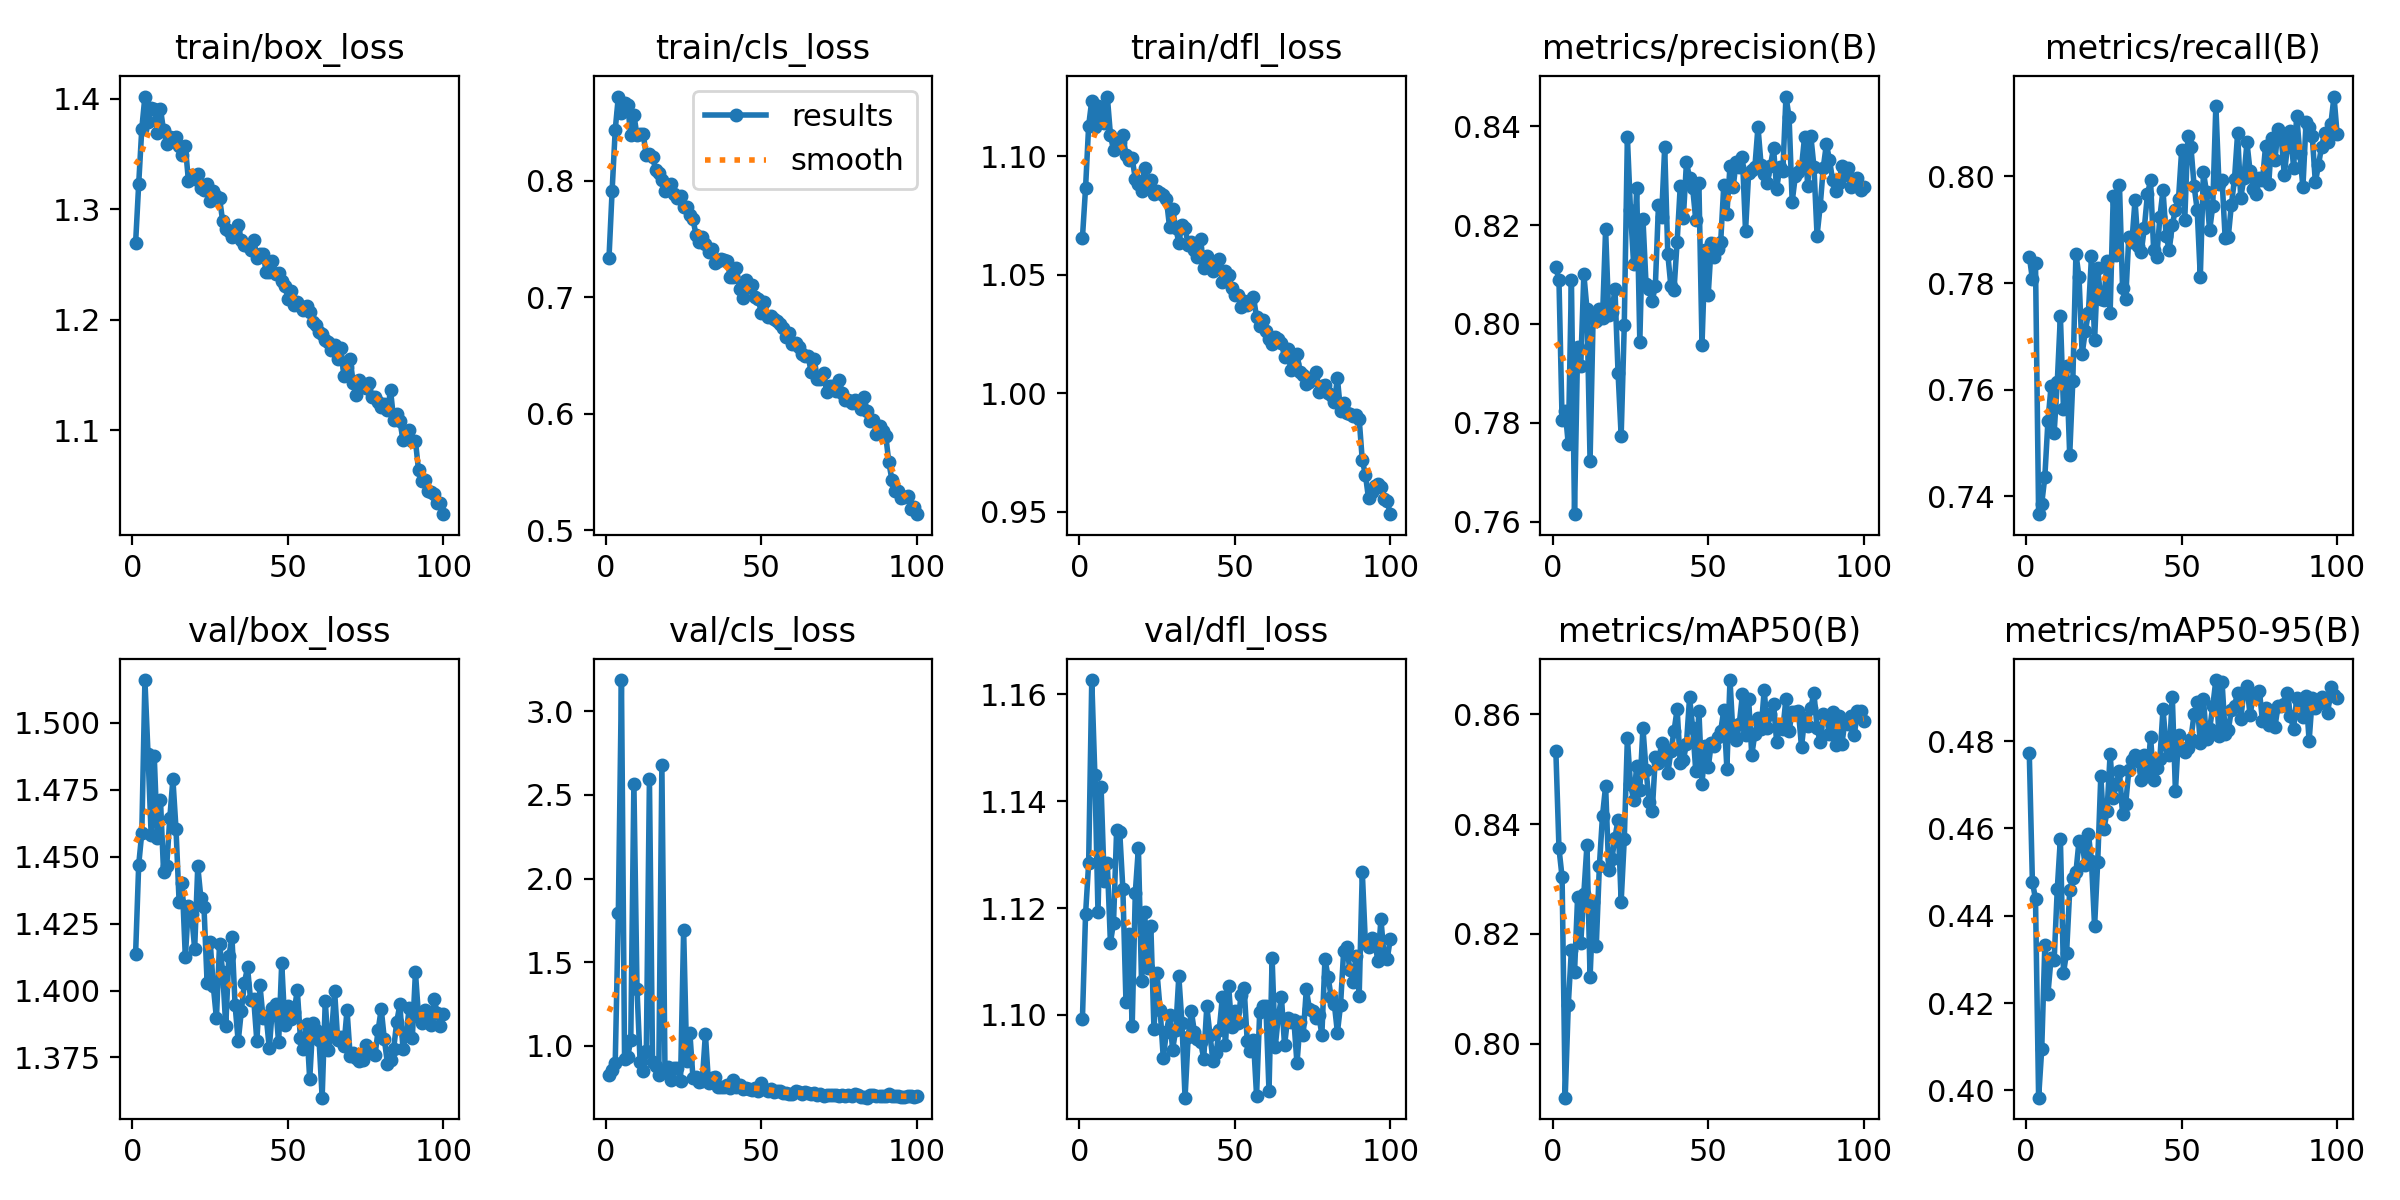

Source data for this figure (header and first rows):
epoch, train/box_loss, train/cls_loss, train/dfl_loss, metrics/precision(B), metrics/recall(B), metrics/mAP50(B), metrics/mAP50-95(B), val/box_loss, val/cls_loss, val/dfl_loss, lr/pg0, lr/pg1, lr/pg2
1, 1.269, 0.734, 1.066, 0.8115, 0.785, 0.8533, 0.4772, 1.413, 0.8262, 1.099, 0.0005525, 0.0005525, 0.0005525
2, 1.323, 0.7914, 1.087, 0.8088, 0.7808, 0.8356, 0.4478, 1.447, 0.8517, 1.119, 0.001097, 0.001097, 0.001097
3, 1.373, 0.8436, 1.113, 0.7806, 0.7837, 0.8304, 0.4438, 1.459, 0.8986, 1.128, 0.001631, 0.001631, 0.001631
4, 1.402, 0.8721, 1.123, 0.7824, 0.7367, 0.7902, 0.3983, 1.516, 1.793, 1.163, 0.001618, 0.001618, 0.001618
5, 1.379, 0.8581, 1.112, 0.7756, 0.7386, 0.8071, 0.4095, 1.488, 3.188, 1.145, 0.001618, 0.001618, 0.001618
6, 1.392, 0.8662, 1.121, 0.8089, 0.7437, 0.8172, 0.4333, 1.458, 0.922, 1.119, 0.001601, 0.001601, 0.001601
7, 1.391, 0.8647, 1.117, 0.7615, 0.7542, 0.813, 0.4221, 1.488, 0.9335, 1.143, 0.001584, 0.001584, 0.001584
8, 1.369, 0.8388, 1.114, 0.7953, 0.7606, 0.8268, 0.4303, 1.457, 1.034, 1.125, 0.001568, 0.001568, 0.001568
9, 1.391, 0.8564, 1.125, 0.7915, 0.752, 0.8183, 0.4299, 1.471, 2.569, 1.129, 0.001551, 0.001551, 0.001551
10, 1.371, 0.8388, 1.109, 0.81, 0.7614, 0.8274, 0.4461, 1.444, 1.341, 1.113, 0.001535, 0.001535, 0.001535
11, 1.359, 0.8399, 1.103, 0.8031, 0.7739, 0.8362, 0.4577, 1.446, 0.9006, 1.117, 0.001519, 0.001519, 0.001519
12, 1.365, 0.8398, 1.106, 0.7723, 0.7564, 0.8121, 0.4269, 1.464, 0.846, 1.135, 0.001502, 0.001502, 0.001502
13, 1.365, 0.8216, 1.106, 0.8019, 0.7644, 0.8259, 0.4316, 1.479, 0.9677, 1.134, 0.001486, 0.001486, 0.001486
14, 1.365, 0.8232, 1.109, 0.8006, 0.7477, 0.8179, 0.4458, 1.46, 2.594, 1.124, 0.001469, 0.001469, 0.001469
15, 1.357, 0.8201, 1.101, 0.803, 0.7617, 0.8324, 0.4486, 1.433, 0.9015, 1.102, 0.001453, 0.001453, 0.001453
16, 1.349, 0.8094, 1.098, 0.8012, 0.7855, 0.8415, 0.45, 1.44, 0.8814, 1.115, 0.001436, 0.001436, 0.001436
17, 1.357, 0.8067, 1.099, 0.8191, 0.7811, 0.8469, 0.4572, 1.413, 0.8226, 1.098, 0.001419, 0.001419, 0.001419
18, 1.326, 0.8006, 1.091, 0.8018, 0.7667, 0.8317, 0.4565, 1.432, 2.678, 1.123, 0.001403, 0.001403, 0.001403
19, 1.331, 0.7914, 1.088, 0.8023, 0.7709, 0.8336, 0.4516, 1.429, 0.8495, 1.131, 0.001386, 0.001386, 0.001386
20, 1.327, 0.7926, 1.085, 0.8071, 0.7743, 0.8375, 0.4588, 1.416, 0.8734, 1.106, 0.00137, 0.00137, 0.00137
21, 1.332, 0.7969, 1.095, 0.7901, 0.785, 0.8407, 0.4525, 1.446, 0.7958, 1.119, 0.001353, 0.001353, 0.001353
22, 1.319, 0.7888, 1.088, 0.7773, 0.7693, 0.8259, 0.4375, 1.435, 0.8692, 1.109, 0.001337, 0.001337, 0.001337
23, 1.317, 0.7847, 1.09, 0.7997, 0.7828, 0.8372, 0.4523, 1.431, 0.8657, 1.117, 0.00132, 0.00132, 0.00132
24, 1.323, 0.7866, 1.084, 0.8378, 0.7769, 0.8556, 0.472, 1.403, 0.7858, 1.097, 0.001304, 0.001304, 0.001304
25, 1.307, 0.7772, 1.085, 0.823, 0.7768, 0.8472, 0.4598, 1.418, 1.692, 1.108, 0.001287, 0.001287, 0.001287
26, 1.316, 0.7774, 1.085, 0.8122, 0.7841, 0.8445, 0.4639, 1.402, 0.9079, 1.101, 0.001271, 0.001271, 0.001271
27, 1.312, 0.7707, 1.084, 0.8275, 0.7744, 0.8506, 0.4771, 1.39, 1.078, 1.092, 0.001254, 0.001254, 0.001254
28, 1.31, 0.7671, 1.082, 0.7964, 0.7963, 0.8463, 0.4669, 1.417, 0.8075, 1.097, 0.001238, 0.001238, 0.001238
29, 1.289, 0.7529, 1.07, 0.8213, 0.7853, 0.8575, 0.4703, 1.407, 0.8123, 1.1, 0.001221, 0.001221, 0.001221
30, 1.282, 0.7472, 1.078, 0.8081, 0.7984, 0.8499, 0.4731, 1.387, 0.7846, 1.093, 0.001205, 0.001205, 0.001205
31, 1.281, 0.7515, 1.07, 0.807, 0.779, 0.8441, 0.4633, 1.413, 0.7897, 1.097, 0.001188, 0.001188, 0.001188
32, 1.275, 0.746, 1.064, 0.8046, 0.7769, 0.8423, 0.4656, 1.42, 1.071, 1.107, 0.001172, 0.001172, 0.001172
33, 1.281, 0.739, 1.071, 0.8078, 0.7886, 0.8522, 0.4733, 1.395, 0.7753, 1.099, 0.001155, 0.001155, 0.001155
34, 1.286, 0.7411, 1.07, 0.8241, 0.7877, 0.8512, 0.4756, 1.381, 0.8088, 1.085, 0.001139, 0.001139, 0.001139
35, 1.272, 0.7291, 1.062, 0.8216, 0.7955, 0.8548, 0.4769, 1.392, 0.8103, 1.096, 0.001122, 0.001122, 0.001122
36, 1.268, 0.7306, 1.064, 0.8358, 0.787, 0.8538, 0.4755, 1.403, 0.7549, 1.101, 0.001106, 0.001106, 0.001106
37, 1.267, 0.733, 1.061, 0.8141, 0.7858, 0.8492, 0.471, 1.409, 0.7501, 1.097, 0.001089, 0.001089, 0.001089
38, 1.263, 0.7317, 1.057, 0.8076, 0.7903, 0.8533, 0.4768, 1.396, 0.7538, 1.095, 0.001073, 0.001073, 0.001073
39, 1.273, 0.7309, 1.065, 0.8069, 0.7966, 0.8569, 0.472, 1.397, 0.7618, 1.095, 0.001056, 0.001056, 0.001056
40, 1.256, 0.7171, 1.053, 0.8166, 0.7992, 0.8609, 0.481, 1.381, 0.7478, 1.092, 0.00104, 0.00104, 0.00104
41, 1.259, 0.7173, 1.058, 0.8279, 0.7861, 0.8512, 0.471, 1.402, 0.7962, 1.102, 0.001023, 0.001023, 0.001023
42, 1.26, 0.7248, 1.056, 0.8215, 0.7849, 0.8517, 0.4738, 1.39, 0.7538, 1.096, 0.001007, 0.001007, 0.001007
43, 1.244, 0.7071, 1.052, 0.8327, 0.7924, 0.8546, 0.4759, 1.391, 0.7646, 1.091, 0.0009904, 0.0009904, 0.0009904
44, 1.243, 0.6995, 1.053, 0.8296, 0.7974, 0.8631, 0.4874, 1.378, 0.7425, 1.093, 0.0009739, 0.0009739, 0.0009739
45, 1.253, 0.7149, 1.056, 0.8275, 0.7889, 0.8575, 0.479, 1.393, 0.7472, 1.097, 0.0009574, 0.0009574, 0.0009574
46, 1.241, 0.7087, 1.047, 0.821, 0.7862, 0.8497, 0.4768, 1.395, 0.7429, 1.103, 0.0009409, 0.0009409, 0.0009409
47, 1.242, 0.7101, 1.052, 0.8284, 0.7909, 0.8606, 0.4901, 1.381, 0.7362, 1.094, 0.0009243, 0.0009243, 0.0009243
48, 1.236, 0.6998, 1.05, 0.7958, 0.7938, 0.8473, 0.4685, 1.41, 0.7479, 1.105, 0.0009078, 0.0009078, 0.0009078
49, 1.231, 0.6984, 1.044, 0.815, 0.7958, 0.8543, 0.4814, 1.387, 0.7312, 1.098, 0.0008913, 0.0008913, 0.0008913
50, 1.219, 0.686, 1.042, 0.8059, 0.8049, 0.8503, 0.4785, 1.394, 0.7762, 1.101, 0.0008748, 0.0008748, 0.0008748
51, 1.226, 0.6956, 1.042, 0.8164, 0.7919, 0.8547, 0.4776, 1.389, 0.7403, 1.098, 0.0008583, 0.0008583, 0.0008583
52, 1.214, 0.683, 1.036, 0.8135, 0.8076, 0.8542, 0.4784, 1.392, 0.7315, 1.104, 0.0008418, 0.0008418, 0.0008418
53, 1.216, 0.6835, 1.039, 0.8153, 0.8054, 0.8558, 0.4806, 1.4, 0.7395, 1.105, 0.0008253, 0.0008253, 0.0008253
54, 1.213, 0.6816, 1.037, 0.8165, 0.7982, 0.8569, 0.4862, 1.382, 0.723, 1.095, 0.0008088, 0.0008088, 0.0008088
55, 1.208, 0.6797, 1.039, 0.8281, 0.7937, 0.8607, 0.4889, 1.378, 0.7291, 1.093, 0.0007923, 0.0007923, 0.0007923
56, 1.213, 0.677, 1.041, 0.8223, 0.7811, 0.8501, 0.4795, 1.387, 0.7266, 1.095, 0.0007758, 0.0007758, 0.0007758
57, 1.207, 0.6735, 1.032, 0.8319, 0.8008, 0.8662, 0.4896, 1.367, 0.7191, 1.085, 0.0007593, 0.0007593, 0.0007593
58, 1.198, 0.6662, 1.028, 0.8277, 0.797, 0.856, 0.4804, 1.388, 0.7152, 1.101, 0.0007428, 0.0007428, 0.0007428
59, 1.196, 0.6688, 1.031, 0.8328, 0.7899, 0.8553, 0.4828, 1.385, 0.7136, 1.102, 0.0007263, 0.0007263, 0.0007263
60, 1.189, 0.6599, 1.026, 0.8317, 0.7944, 0.8583, 0.4879, 1.382, 0.7135, 1.102, 0.0007098, 0.0007098, 0.0007098
... 40 more rows
